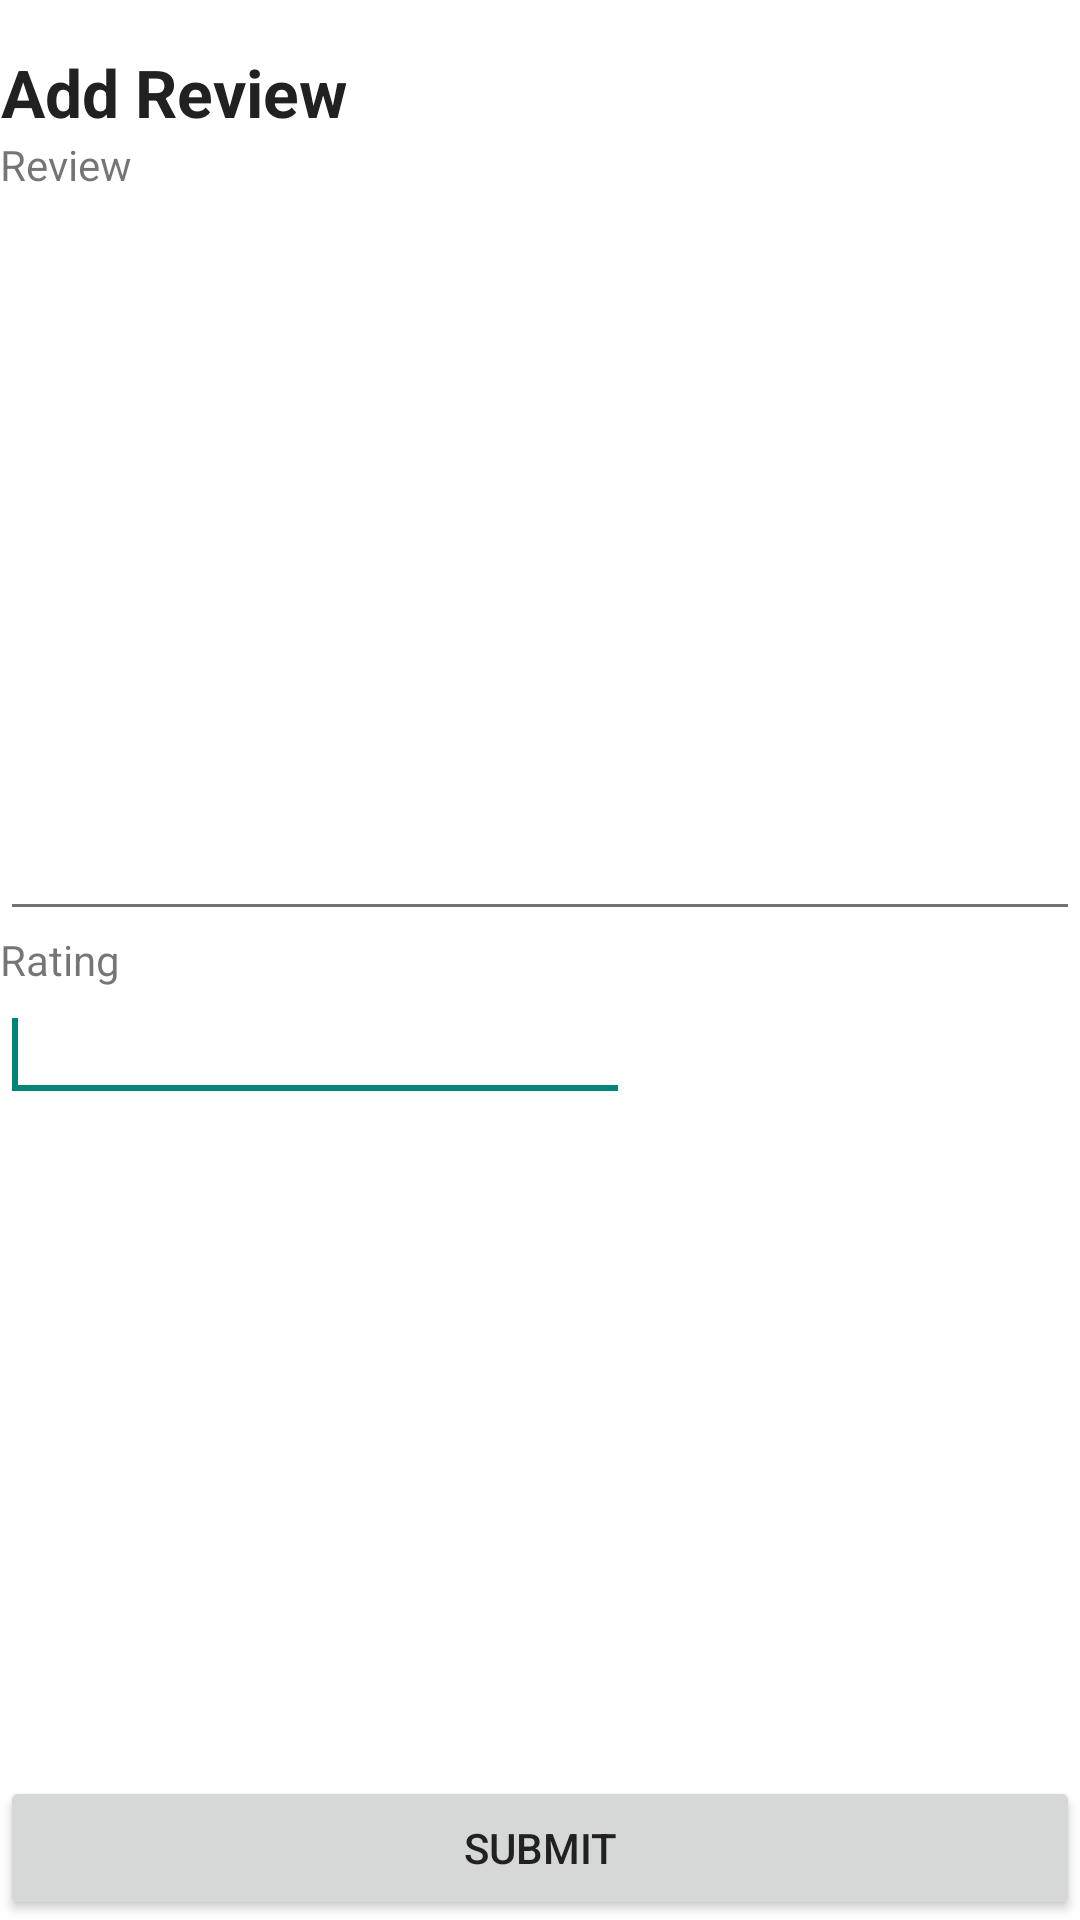

Android layout source for this screen:
<!-- AndroidManifest.xml: application theme AppTheme -->
<!-- res/layout/activity_add_review.xml -->
<RelativeLayout xmlns:android="http://schemas.android.com/apk/res/android"
    xmlns:tools="http://schemas.android.com/tools"
    android:layout_width="match_parent"
    android:layout_height="match_parent"
    >

    <ImageView
        android:id="@+id/imageView1"
        android:layout_width="wrap_content"
        android:layout_height="wrap_content"
        android:layout_below="@+id/textView2"
        android:layout_centerHorizontal="true" />
        

    <TextView
        android:id="@+id/textView2"
        android:layout_width="wrap_content"
        android:layout_height="wrap_content"
        android:layout_alignParentLeft="true"
        android:layout_alignParentTop="true"
        android:layout_marginTop="16dp"
        android:gravity="center"
        android:text="Add Review"
        android:textAppearance="?android:attr/textAppearanceLarge"
        android:textStyle="bold" />

    <EditText
        android:id="@+id/review"
        android:layout_width="wrap_content"
        android:layout_height="wrap_content"
        android:ems="10"
        android:layout_alignParentLeft="true"
        android:layout_alignParentStart="true"
        android:layout_alignParentRight="true"
        android:layout_alignParentEnd="true"
        android:layout_below="@+id/TextView01"
        android:layout_above="@+id/textView1" />

    <EditText
        android:id="@+id/rating"
        android:layout_width="wrap_content"
        android:layout_height="wrap_content"
        android:ems="10"
        android:layout_below="@+id/textView1"
        android:layout_alignParentLeft="true"
        android:layout_alignParentStart="true">

        <requestFocus />
    </EditText>

    <TextView
        android:id="@+id/textView1"
        android:layout_width="wrap_content"
        android:layout_height="wrap_content"
        android:text="Rating"
        android:layout_centerVertical="true"
        android:layout_alignParentLeft="true"
        android:layout_alignParentStart="true" />
        


    <Button
        android:id="@+id/submit"
        android:layout_width="wrap_content"
        android:layout_height="wrap_content"
        android:text="Submit"
        android:layout_alignParentBottom="true"
        android:layout_alignParentLeft="true"
        android:layout_alignParentStart="true"
        android:layout_alignParentRight="true"
        android:layout_alignParentEnd="true" />

    <TextView
        android:id="@+id/TextView01"
        android:layout_width="wrap_content"
        android:layout_height="wrap_content"
        android:text="Review"
        android:layout_below="@+id/imageView1"
        android:layout_alignParentLeft="true"
        android:layout_alignParentStart="true" />

</RelativeLayout>
<!-- resources referenced by this layout -->
<resources>
  <style name="AppTheme" parent="ThemeOverlay.AppCompat.Dark">
          
  
      </style>
</resources>
